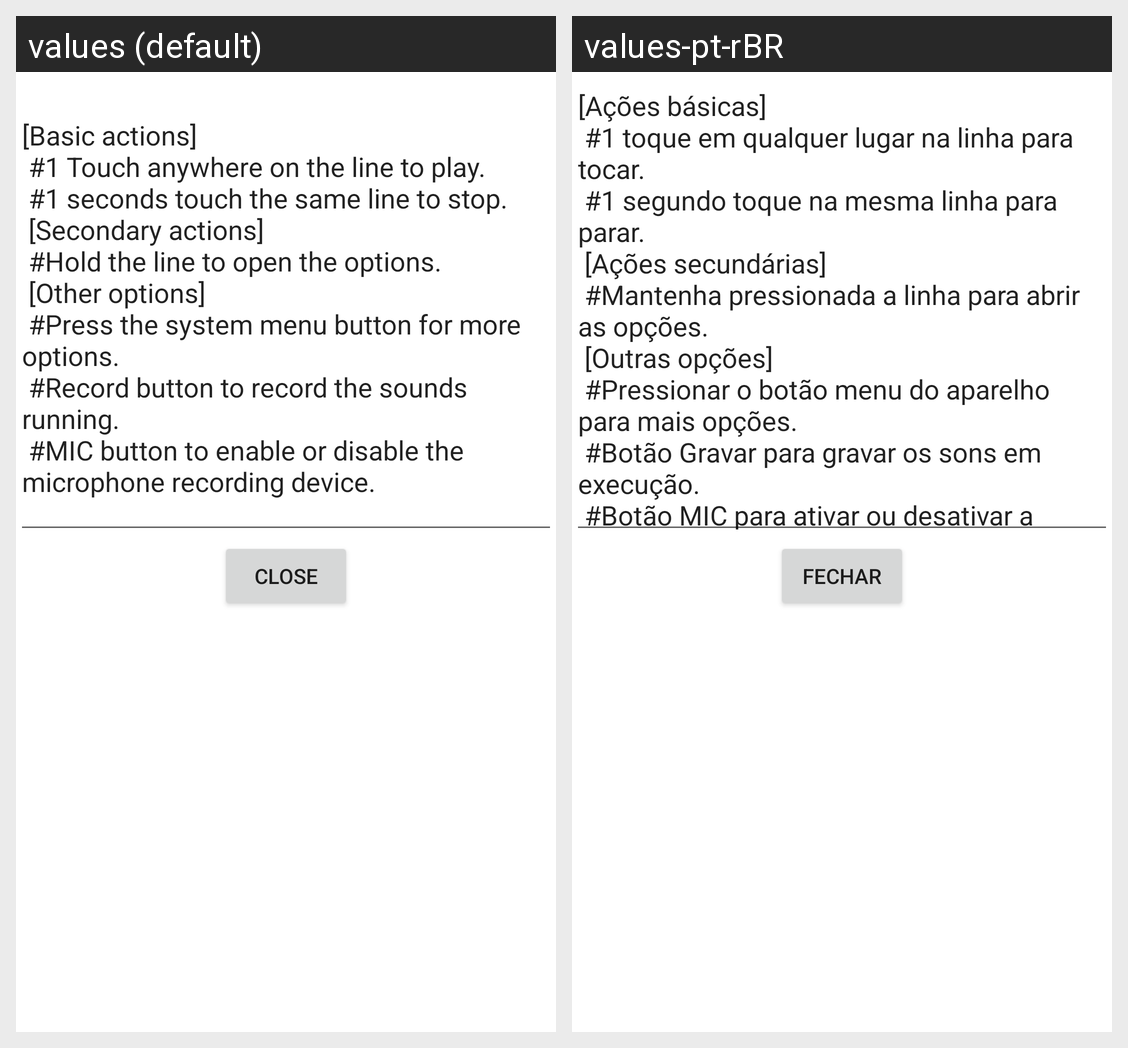

For this localized Android screen grid, give each drawn string resource with its value in every locale shown.
Android screen res/layout/tutorial.xml rendered under 2 locales, left to right: values (default), values-pt-rBR. Device: Nexus 5 (rendered at 1080×1920; each locale shown at half size, 540×960, under a caption strip naming it); theme AppTheme.
Strings drawn on this screen, with the default value and each locale's value (text and hints the layout hard-codes, and strings that could not be matched under every locale, appear in the picture but are not listed):

texto_tutorial
  values: [Basic actions]
       #1 Touch anywhere on the line to play.
       #1 seconds touch the same line to stop.
       [Secondary actions]
       #Hold the line to open the options.
       [Other options]
       #Press the system menu button for more options.
       #Record button to record the sounds running.
       #MIC button to enable or disable the microphone recording device.
  values-pt-rBR: [Ações básicas]
       #1 toque em qualquer lugar na linha para tocar.
       #1 segundo toque na mesma linha para parar.
       [Ações secundárias]
       #Mantenha pressionada a linha para abrir as opções.
       [Outras opções]
       #Pressionar o botão menu do aparelho para mais opções.
       #Botão Gravar para gravar os sons em execução.
       #Botão MIC para ativar ou desativar a gravação com microfone do aparelho.

bt_fechar
  values: Close
  values-pt-rBR: Fechar
